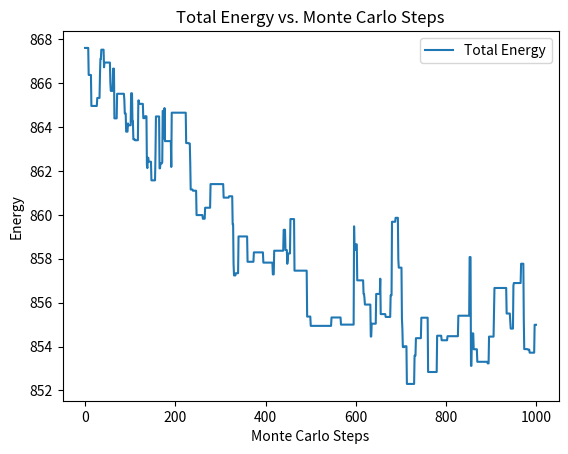

Generate this figure with matplotlib:
import numpy as np
from scipy.spatial.distance import cdist
import matplotlib.pyplot as plt

# Simulation parameters
num_monomers = 17
box_size = 25
k_FENE = 40.0
sigma = 1.0
epsilon = 1.0
R_0 = 2.5 * sigma
T = 1.0
k_B = 1.0
num_steps = 1000
step_size = 0.5
optimal_bond_length = 0.9651375794516794

# Topology
radius = (optimal_bond_length * num_monomers) / (2 * np.pi)
theta = optimal_bond_length / radius
angles = np.arange(0, num_monomers) * theta
angular_shift = theta / 2 if num_monomers % 2 == 1 else 0

ring1 = np.array([np.cos(angles) * radius, np.sin(angles) * radius, np.zeros(num_monomers)]).T
shift_distance = 2 * radius + optimal_bond_length
ring2 = np.array([(np.cos(angles - angular_shift) * radius) + shift_distance,
                  np.sin(angles - angular_shift) * radius, np.zeros(num_monomers)]).T

polymer = np.vstack((ring1, ring2))
num_monomers_total = 2 * num_monomers

# Closest monomers between rings
dist_matrix = cdist(ring1, ring2)
bridge1, bridge2 = np.unravel_index(np.argmin(dist_matrix), dist_matrix.shape)
bridge2 += num_monomers
ungerade = num_monomers % 2

shift1 = num_monomers - 1 - bridge1
shift2 = bridge2 - num_monomers - ungerade
ring12 = np.roll(ring1, shift1, 0)
ring22 = np.roll(ring2, shift2, 0)
polymer = np.vstack((ring12, ring22))

dist_matrix = cdist(ring12, ring22)
bridge1, bridge2 = np.unravel_index(np.argmin(dist_matrix), dist_matrix.shape)
bridge2 += num_monomers

bonded_pairs = [(i, (i + 1) % num_monomers) for i in range(num_monomers)]
bonded_pairs += [(i, num_monomers + ((i - num_monomers + 1) % num_monomers)) for i in range(num_monomers, num_monomers_total)]
bonded_pairs.append((bridge1, bridge2))


def apply_pbc(position, box_size):
    return position - box_size * np.round(position / box_size)

def minimum_image_distance(r1, r2, box_size):
    delta = r1 - r2
    return delta - box_size * np.round(delta / box_size)

def fene_potential(r):
    if r >= R_0:
        return np.inf
    return -0.5 * k_FENE * R_0**2 * np.log(1 - (r / R_0) ** 2)

def lj_potential(r):
    if r == 0:
        return np.inf
    if r < 2**(1 / 6) * sigma:
        sr6 = (sigma / r) ** 6
        sr12 = sr6 ** 2
        return 4 * epsilon * (sr12 - sr6) + epsilon
    return 0

def tot_potential(r):
    return fene_potential(r) + lj_potential(r)

def total_energy(polymer):
    energy = 0.0
    for i in range(num_monomers_total):
        for j in range(i+1, num_monomers_total):
            if j != i:
                r_ij = minimum_image_distance(polymer[i], polymer[j], box_size)
                distance = np.linalg.norm(r_ij)
                if (i, j) in bonded_pairs or (j, i) in bonded_pairs:
                    energy += tot_potential(distance)
                if (i, j) not in bonded_pairs or (j, i) not in bonded_pairs:
                    energy += lj_potential(distance)
    return energy

def monte_carlo_step(polymer):
    i = np.random.randint(num_monomers_total)
    old_energy = total_energy(polymer)

    displacement = (np.random.rand(3) - 0.5) * step_size
    new_polymer = polymer.copy()
    new_polymer[i] += displacement
    new_polymer[i] = apply_pbc(new_polymer[i], box_size)

    new_energy = total_energy(new_polymer)
    dE = new_energy - old_energy

    if dE < 0 or np.random.rand() < np.exp(-dE / (k_B * T)):
        return new_polymer
    return polymer

def compute_center_of_mass(polymer, num_monomers):
    com1 = np.mean(polymer[:num_monomers], axis=0)
    com2 = np.mean(polymer[num_monomers:], axis=0)
    return com1, com2

def get_internal_vectors(polymer, num_monomers, offset=0):
    vectors = []
    for i in range(num_monomers // 2):
        j = (i + num_monomers // 2) % num_monomers
        vec = minimum_image_distance(polymer[offset + j], polymer[offset + i], box_size)
        vec /= np.linalg.norm(vec)
        vectors.append(vec)
    return vectors


def compute_gyration_tensor_ring(polymer, start, end):
    ring_g = polymer[start:end]
    com_g = np.mean(ring_g, axis=0)
    rel_positions = ring_g - com_g
    gyration_tensor = np.zeros((3, 3))
    for pos in rel_positions:
        for i in range(3):
            for j in range(3):
                gyration_tensor[i, j] += pos[i] * pos[j]
    gyration_tensor /= len(ring_g)
    return gyration_tensor

def compute_gyration_tensor_total(polymer):
    com = np.mean(polymer, axis=0)
    rel_positions = polymer - com
    gyration_tensor = np.zeros((3, 3))
    for pos in rel_positions:
        for i in range(3):
            for j in range(3):
                gyration_tensor[i, j] += pos[i] * pos[j]
    gyration_tensor /= len(polymer)
    return gyration_tensor


energy_values = []
angle_between_coms = []
Rg_squared_ring1 = []
Rg_squared_ring2 = []
Rg_squared_total = []
EV_ring1 = []
EV_ring2 = []
EV_total = []



for frame in range(num_steps):
    polymer = monte_carlo_step(polymer)
    energy_values.append(total_energy(polymer))

    com1, com2 = compute_center_of_mass(polymer, num_monomers)
    midpoint = (polymer[bridge1] + polymer[bridge2]) / 2
    vec1 = com1 - midpoint
    vec2 = com2 - midpoint
    vec1_n = vec1 / np.linalg.norm(vec1)
    vec2_n = vec2 / np.linalg.norm(vec2)
    dot_product = np.dot(vec1_n, vec2_n)
    angle_between_coms.append(np.arccos(dot_product))



    if frame != 0 and frame % 100 == 0:
        gyr1 = compute_gyration_tensor_ring(polymer, 0, num_monomers)
        gyr2 = compute_gyration_tensor_ring(polymer, num_monomers, num_monomers_total)
        gyr_total = compute_gyration_tensor_total(polymer)
        Rg_squared_ring1.append(np.sum(np.linalg.eigvalsh(gyr1)))
        EV_ring1.append(np.linalg.eigvalsh(gyr1))
        Rg_squared_ring2.append(np.sum(np.linalg.eigvalsh(gyr2)))
        EV_ring2.append(np.linalg.eigvalsh(gyr2))    
        Rg_squared_total.append(np.sum(np.linalg.eigvalsh(gyr_total)))
        EV_total.append(np.linalg.eigvalsh(gyr_total))

    print(frame)


with open('DR_angles1.txt', 'w') as file:
    for step in range(num_steps):
        file.write(f'{step} {angle_between_coms[step]}\n')

with open('DR_Rg_squared_values1.txt', 'w') as file:
    file.write("Step_Range\tRg_squared_ring1\tRg_squared_ring2\tRg_squared_total\n")
    for i in range(len(Rg_squared_ring1)):
        start = i * 100
        end = (i + 1) * 100
        file.write(f'{start}-{end}\t{Rg_squared_ring1[i]}\t{Rg_squared_ring2[i]}\t{Rg_squared_total[i]}\n')

with open('DR_Eigenvalues1.txt', 'w') as f:
    f.write("Step\tEV_Ring1_1\tEV_Ring1_2\tEV_Ring1_3\t"
            "EV_Ring2_1\tEV_Ring2_2\tEV_Ring2_3\t"
            "EV_Total_1\tEV_Total_2\tEV_Total_3\n")
    for i in range(len(EV_total)):
        EV_ring1_str = '\t'.join(map(str, EV_ring1[i]))
        EV_ring2_str = '\t'.join(map(str, EV_ring2[i]))
        EV_total_str = '\t'.join(map(str, EV_total[i]))
        f.write(f'{i * 100}-{(i + 1) * 100}\t{EV_ring1_str}\t{EV_ring2_str}\t{EV_total_str}\n')


plt.figure()
plt.plot(energy_values, label='Total Energy')
plt.xlabel('Monte Carlo Steps')
plt.ylabel('Energy')
plt.title('Total Energy vs. Monte Carlo Steps')
plt.legend()
plt.show()
